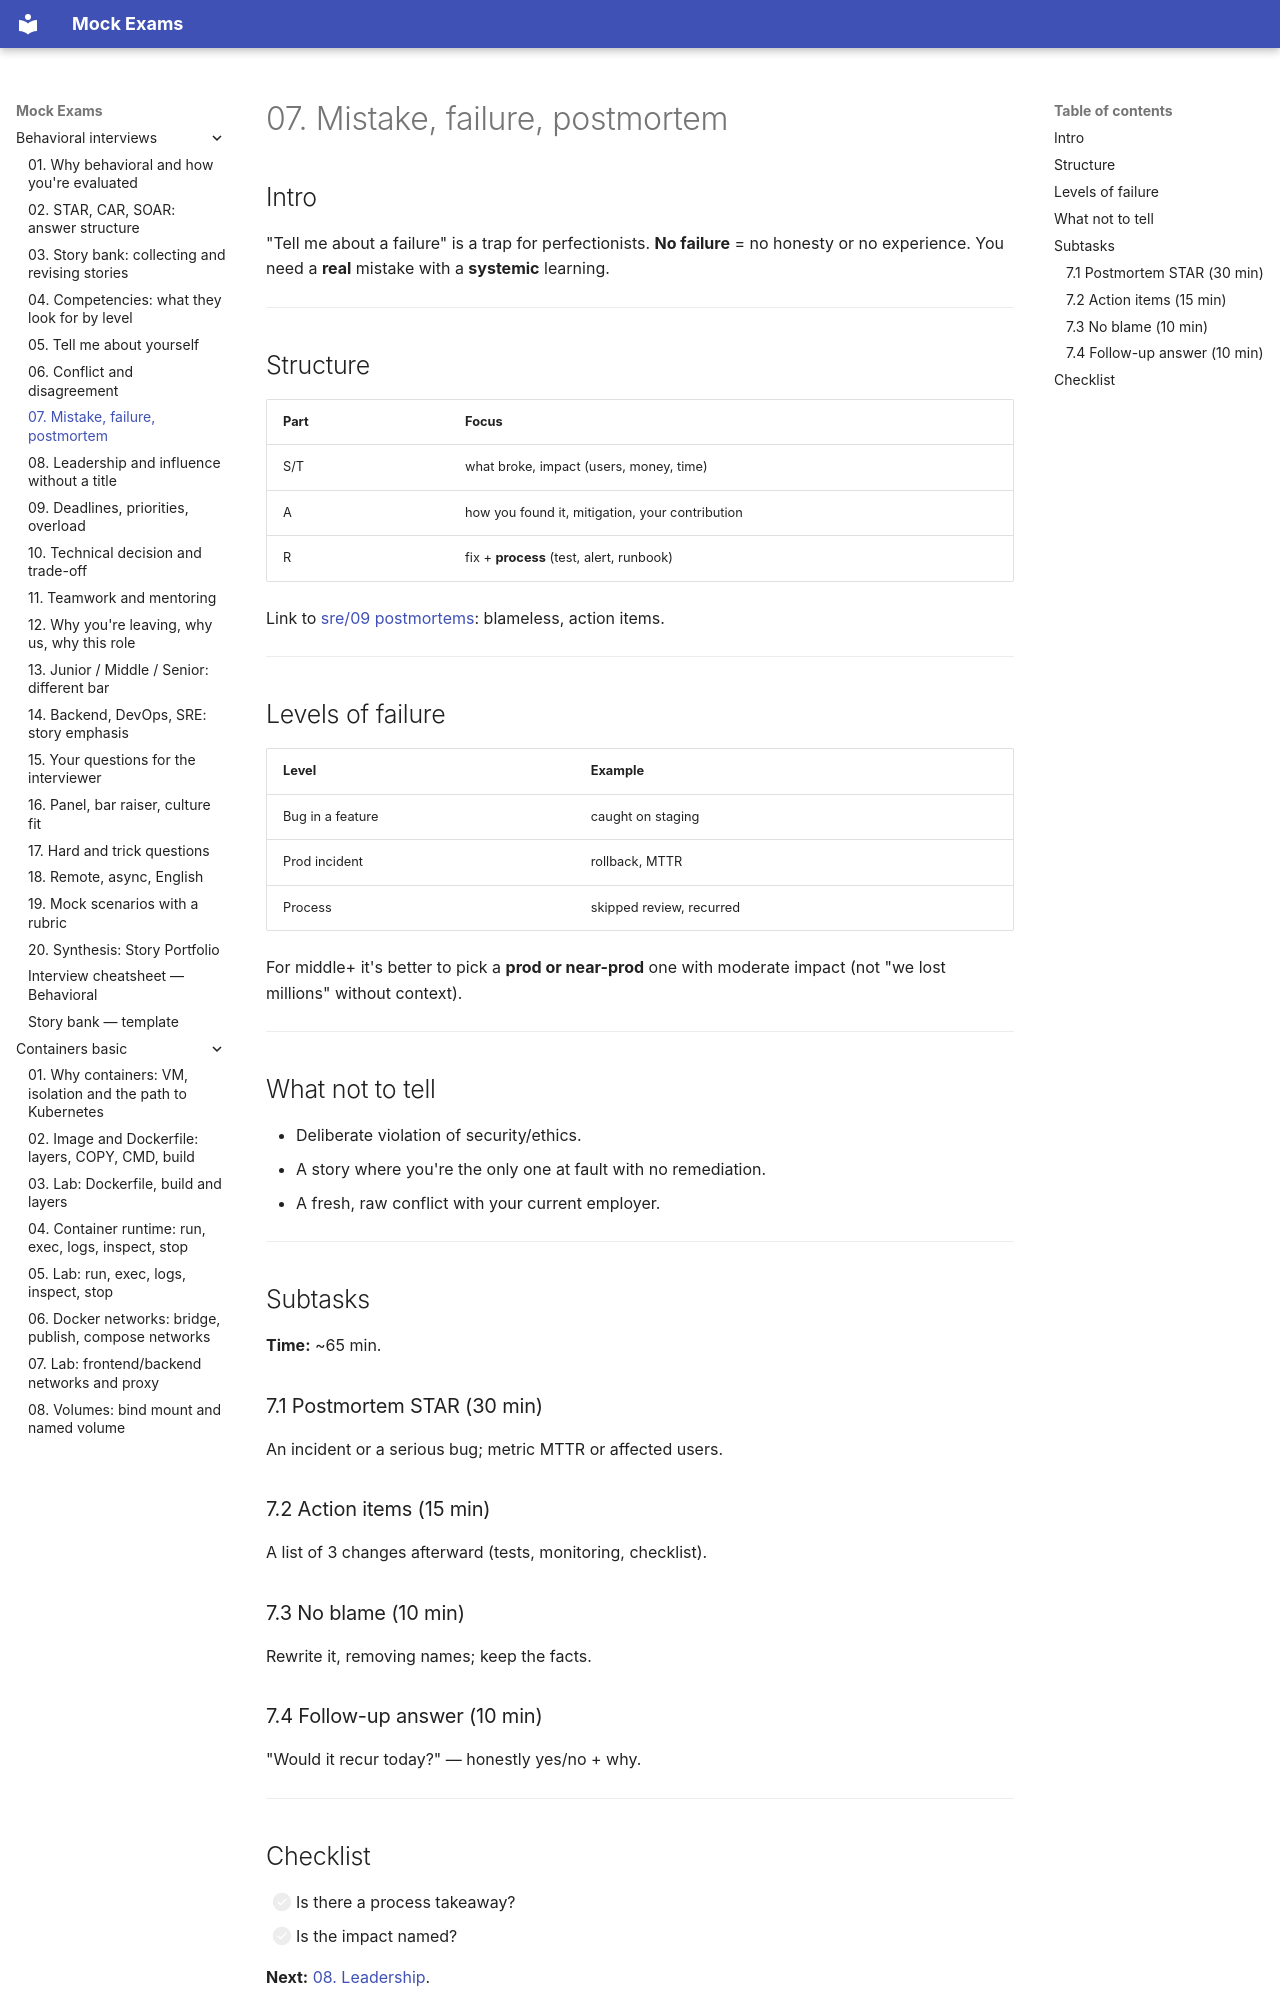

repository: FedorArbuzov/mock-exams · page: behavioral-interviews/07-failure/index.html · generator: mkdocs

# 07. Mistake, failure, postmortem

## Intro

"Tell me about a failure" is a trap for perfectionists. **No failure** = no honesty or no experience. You need a **real** mistake with a **systemic** learning.

---

## Structure

| Part | Focus |
|-------|-------|
| S/T | what broke, impact (users, money, time) |
| A | how you found it, mitigation, your contribution |
| R | fix + **process** (test, alert, runbook) |

Link to [sre/09 postmortems](../sre/09-postmortems.md): blameless, action items.

---

## Levels of failure

| Level | Example |
|---------|--------|
| Bug in a feature | caught on staging |
| Prod incident | rollback, MTTR |
| Process | skipped review, recurred |

For middle+ it's better to pick a **prod or near-prod** one with moderate impact (not "we lost millions" without context).

---

## What not to tell

- Deliberate violation of security/ethics.
- A story where you're the only one at fault with no remediation.
- A fresh, raw conflict with your current employer.

---

## Subtasks

**Time:** ~65 min.

### 7.1 Postmortem STAR (30 min)

An incident or a serious bug; metric MTTR or affected users.

### 7.2 Action items (15 min)

A list of 3 changes afterward (tests, monitoring, checklist).

### 7.3 No blame (10 min)

Rewrite it, removing names; keep the facts.

### 7.4 Follow-up answer (10 min)

"Would it recur today?" — honestly yes/no + why.

---
